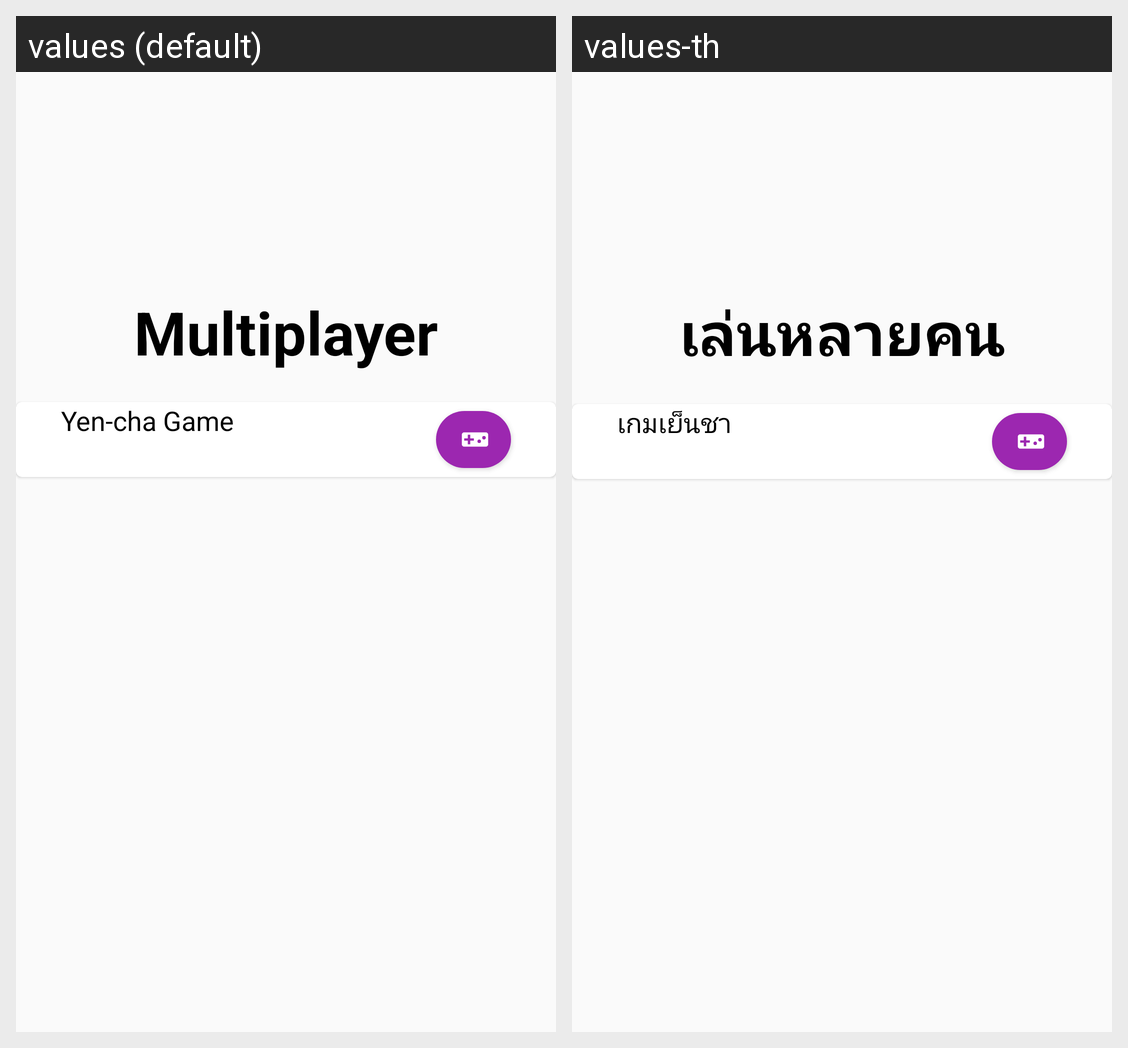

Locale-by-locale string values for the Android screen shown in this grid:
Android screen res/layout/fragment_multi.xml rendered under 2 locales, left to right: values (default), values-th. Device: Nexus 5 (rendered at 1080×1920; each locale shown at half size, 540×960, under a caption strip naming it); theme AppTheme.
Strings drawn on this screen, with the default value and each locale's value (text and hints the layout hard-codes, and strings that could not be matched under every locale, appear in the picture but are not listed):

gameType2
  values: Multiplayer
  values-th: เล่นหลายคน

yenchaGame
  values: Yen-cha Game
  values-th: เกมเย็นชา
